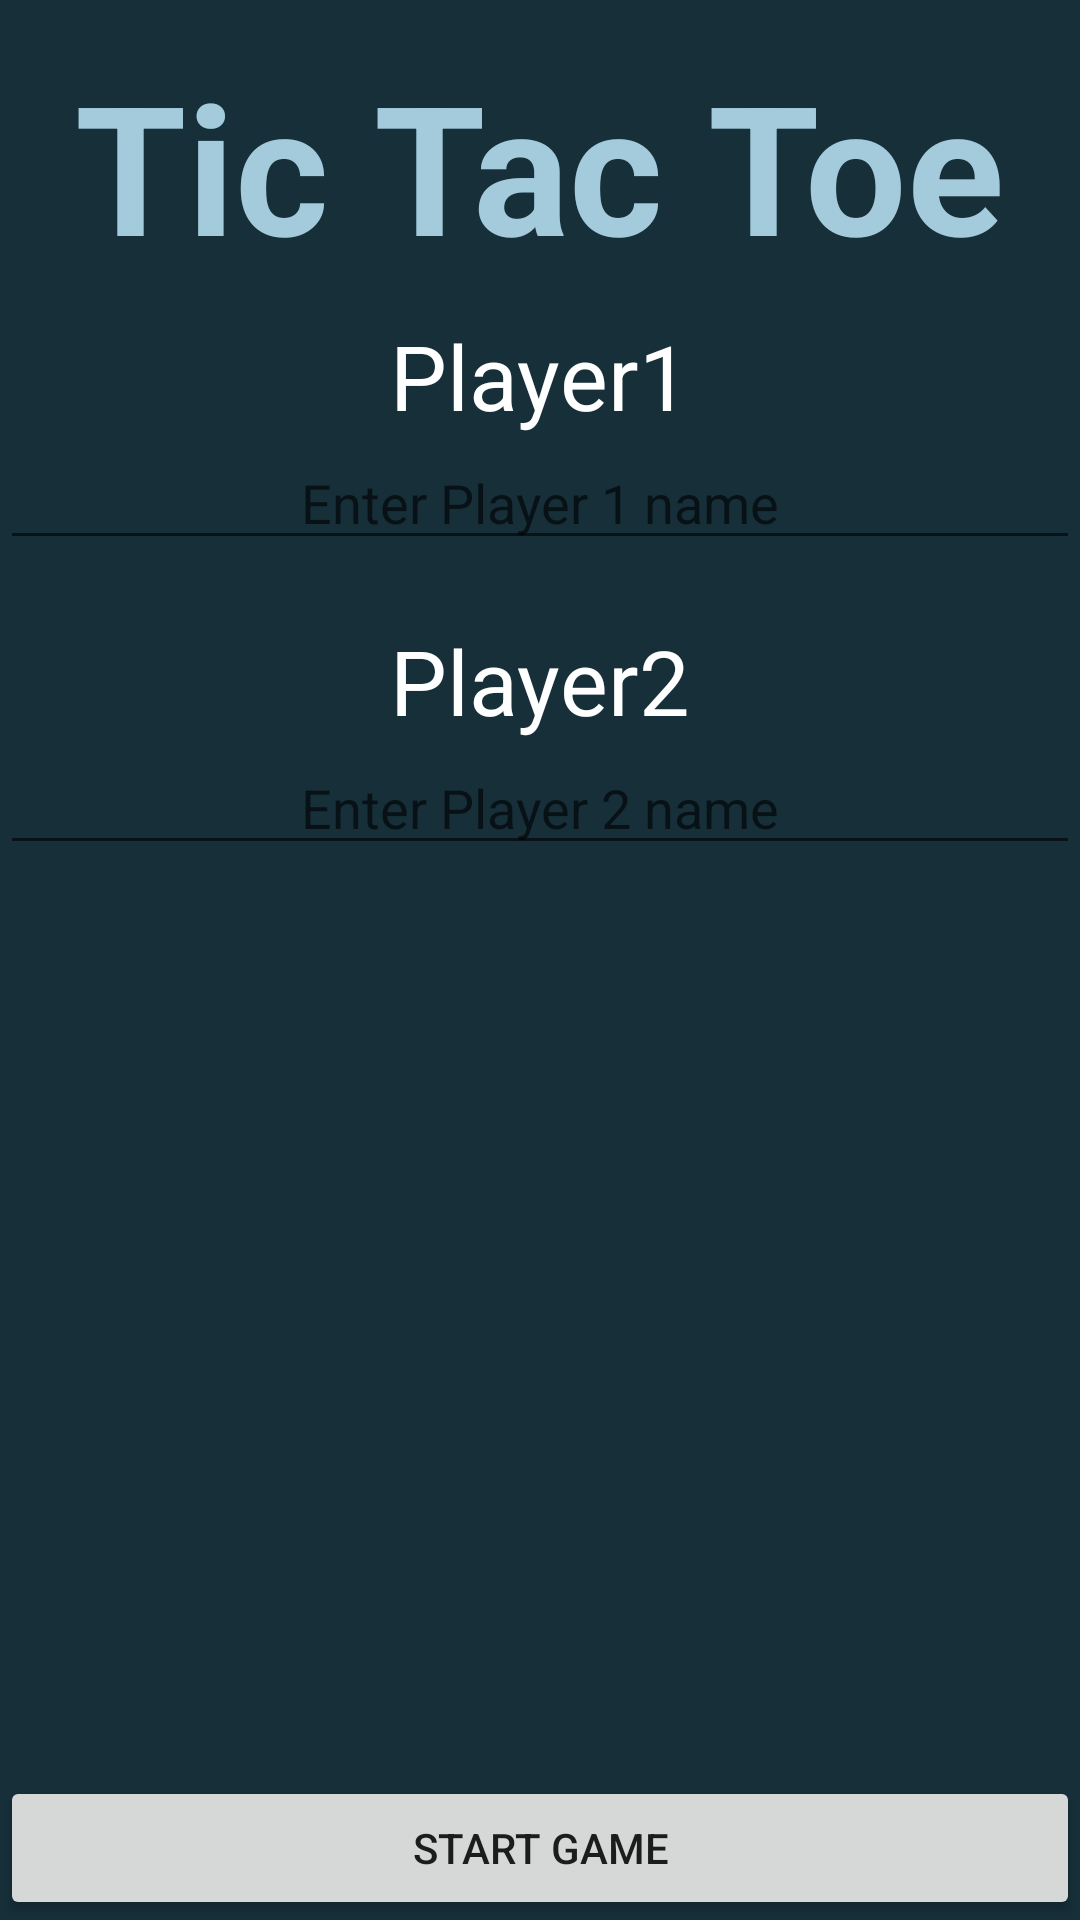

The Android layout XML behind this screen, and the referenced resources:
<!-- AndroidManifest.xml: application theme AppTheme -->
<!-- res/layout/activity_first_screen.xml -->
<RelativeLayout xmlns:android="http://schemas.android.com/apk/res/android"
    xmlns:tools="http://schemas.android.com/tools"
    android:layout_width="match_parent"
    android:layout_height="match_parent"
    android:orientation="vertical"
    android:background="#162f39"
    tools:context="tech.example.tictactoe.FirstScreen">

    <TextView
        android:id="@+id/app_name"
        android:layout_width="wrap_content"
        android:layout_height="wrap_content"
        android:text="@string/app_name"
        android:textColor="#a3cbdb"
        android:textSize="60sp"
        android:textStyle="bold"
        android:layout_marginTop="15dp"
        android:layout_marginBottom="10dp"
        android:layout_centerHorizontal="true"/>
    <TextView
        android:id="@+id/p1_text"
        android:layout_width="wrap_content"
        android:layout_height="wrap_content"
        android:text="Player1"
        android:textColor="#ffffff"
        android:textSize="30sp"
        android:layout_centerHorizontal="true"
        android:layout_below="@id/app_name"/>

    <EditText
        android:id="@+id/p1_edittext"
        android:layout_width="match_parent"
        android:layout_height="wrap_content"
        android:hint="Enter Player 1 name"
        android:gravity="center_horizontal"
        android:layout_below="@id/p1_text"/>

    <TextView
        android:id="@+id/p2_text"
        android:layout_width="wrap_content"
        android:layout_height="wrap_content"
        android:text="Player2"
        android:textColor="#ffffff"
        android:textSize="30sp"
        android:layout_marginTop="20dp"
        android:layout_centerHorizontal="true"
        android:layout_below="@id/p1_edittext"/>

    <EditText
        android:id="@+id/p2_edittext"
        android:layout_width="match_parent"
        android:layout_height="wrap_content"
        android:hint="Enter Player 2 name"
        android:gravity="center_horizontal"
        android:layout_below="@id/p2_text"/>

    <Button
        android:id="@+id/submit"
        android:layout_width="match_parent"
        android:layout_height="wrap_content"
        android:text="Start Game"
        android:layout_alignParentBottom="true"
        android:onClick="submitData"/>


</RelativeLayout>
<!-- resources referenced by this layout -->
<resources>
  <string name="app_name">Tic Tac Toe</string>
  <style name="AppTheme" parent="Theme.AppCompat.Light.DarkActionBar">
          
          <item name="colorPrimary">@color/colorPrimary</item>
          <item name="colorPrimaryDark">@color/colorPrimaryDark</item>
          <item name="colorAccent">@color/colorAccent</item>
      </style>
  <color name="colorPrimary">#3F51B5</color>
  <color name="colorPrimaryDark">#303F9F</color>
  <color name="colorAccent">#FF4081</color>
</resources>
